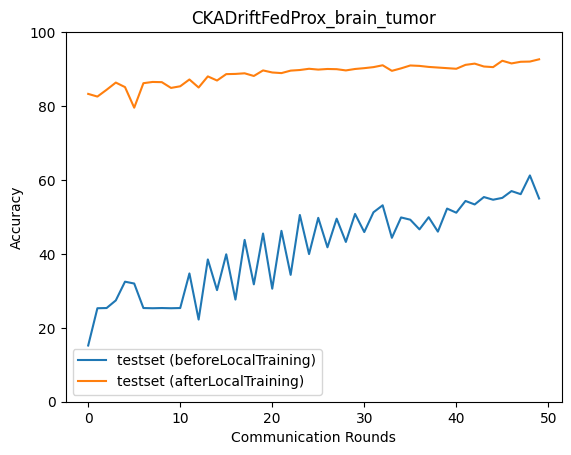

The table this chart was drawn from, first rows:
epoch, accuracy_test_before, macro_f1_test_before, macro_precision_test_before, macro_recall_test_before, accuracy_test_after, macro_f1_test_after, macro_precision_test_after, macro_recall_test_after
0, 15.21, 8.01, 6.024, 15.4, 83.29, 83.41, 84.8, 83.29
1, 25.29, 10.09, 6.323, 25.0, 82.56, 83.02, 84.98, 82.5
2, 25.35, 10.11, 6.337, 25.0, 84.4, 84.6, 85.7, 84.37
3, 27.41, 15.25, 23.47, 27.16, 86.35, 86.51, 86.88, 86.34
4, 32.48, 20.5, 17.36, 32.26, 85.13, 85.25, 86.23, 85.16
5, 31.98, 20.8, 19, 31.79, 79.55, 79.12, 80.48, 79.67
6, 25.35, 10.11, 6.337, 25.0, 86.18, 85.99, 86.92, 86.28
7, 25.29, 10.09, 6.323, 25.0, 86.52, 86.54, 87.27, 86.59
8, 25.35, 10.11, 6.337, 25.0, 86.46, 86.47, 87.24, 86.53
9, 25.29, 10.09, 6.323, 25.0, 84.9, 84.54, 85.64, 85.02
10, 25.35, 10.11, 6.337, 25.0, 85.35, 85.01, 86.06, 85.46
11, 34.71, 22.89, 17.19, 34.87, 87.19, 87.15, 87.89, 87.27
12, 22.23, 14.3, 13.36, 21.94, 85.01, 85.17, 85.79, 85.02
13, 38.5, 25.79, 19.39, 38.58, 88.02, 88.14, 88.53, 88.06
14, 30.19, 22.05, 43.6, 29.88, 86.91, 86.72, 87.47, 87.01
15, 39.89, 28.76, 36.73, 39.97, 88.64, 88.79, 89.2, 88.65
16, 27.63, 18.84, 27.42, 27.28, 88.69, 88.71, 89.08, 88.75
17, 43.79, 36.22, 35.71, 43.95, 88.86, 88.99, 89.32, 88.88
18, 31.75, 24.83, 34.76, 31.42, 88.13, 88.29, 88.67, 88.16
19, 45.52, 38.68, 36.49, 45.64, 89.64, 89.66, 89.78, 89.67
20, 30.58, 24.06, 34.82, 30.25, 89.08, 89.1, 89.44, 89.14
21, 46.24, 39.14, 34.64, 46.42, 88.91, 89.04, 89.3, 88.93
22, 34.32, 28.86, 39.91, 33.98, 89.58, 89.65, 89.88, 89.62
23, 50.53, 50.18, 52.93, 50.54, 89.75, 89.81, 89.98, 89.78
24, 39.94, 38.13, 47.77, 39.71, 90.08, 90.17, 90.32, 90.11
25, 49.75, 50.17, 52.04, 49.71, 89.86, 89.96, 90.15, 89.88
26, 41.78, 39.52, 51.18, 41.57, 90.03, 90.06, 90.15, 90.06
27, 49.53, 48.3, 53.48, 49.45, 89.97, 90.07, 90.26, 89.99
28, 43.23, 40.04, 55.46, 43.11, 89.64, 89.63, 89.74, 89.68
29, 50.81, 50.76, 56.09, 50.73, 90.03, 90.12, 90.35, 90.04
30, 45.91, 44.19, 57.19, 45.79, 90.25, 90.36, 90.59, 90.27
31, 51.25, 50.29, 56.1, 51.18, 90.53, 90.5, 90.69, 90.59
32, 53.15, 52.81, 58.92, 53.18, 91.03, 91.03, 91.13, 91.07
33, 44.35, 40.89, 49.89, 44.2, 89.53, 89.54, 89.84, 89.57
34, 49.86, 43.64, 65.66, 50, 90.19, 90.25, 90.37, 90.23
35, 49.25, 44.43, 51.27, 49.18, 90.97, 90.97, 91.12, 91.02
36, 46.63, 39.33, 41.99, 46.75, 90.86, 90.9, 91.01, 90.9
37, 49.92, 45.29, 53.04, 49.86, 90.58, 90.69, 90.88, 90.59
38, 46.02, 39.59, 56.7, 46.09, 90.42, 90.47, 90.59, 90.45
39, 52.26, 48.77, 52.62, 52.26, 90.25, 90.37, 90.64, 90.27
40, 51.14, 46.38, 65.28, 51.25, 90.08, 90.19, 90.4, 90.08
41, 54.32, 51.21, 53.89, 54.36, 91.14, 91.2, 91.33, 91.17
42, 53.37, 51.55, 66.62, 53.45, 91.48, 91.52, 91.62, 91.51
43, 55.38, 54.4, 59.52, 55.39, 90.7, 90.81, 91.03, 90.71
44, 54.65, 52.23, 68.16, 54.76, 90.53, 90.62, 90.78, 90.53
45, 55.15, 54.22, 60.65, 55.16, 92.26, 92.28, 92.37, 92.3
46, 56.99, 54.89, 69.2, 57.12, 91.53, 91.63, 91.84, 91.54
47, 56.16, 56.35, 63.72, 56.13, 91.98, 92.07, 92.25, 92
48, 61.23, 61.09, 70.46, 61.32, 92.03, 92.1, 92.28, 92.05
49, 54.99, 54.99, 63.92, 54.94, 92.65, 92.67, 92.72, 92.68
